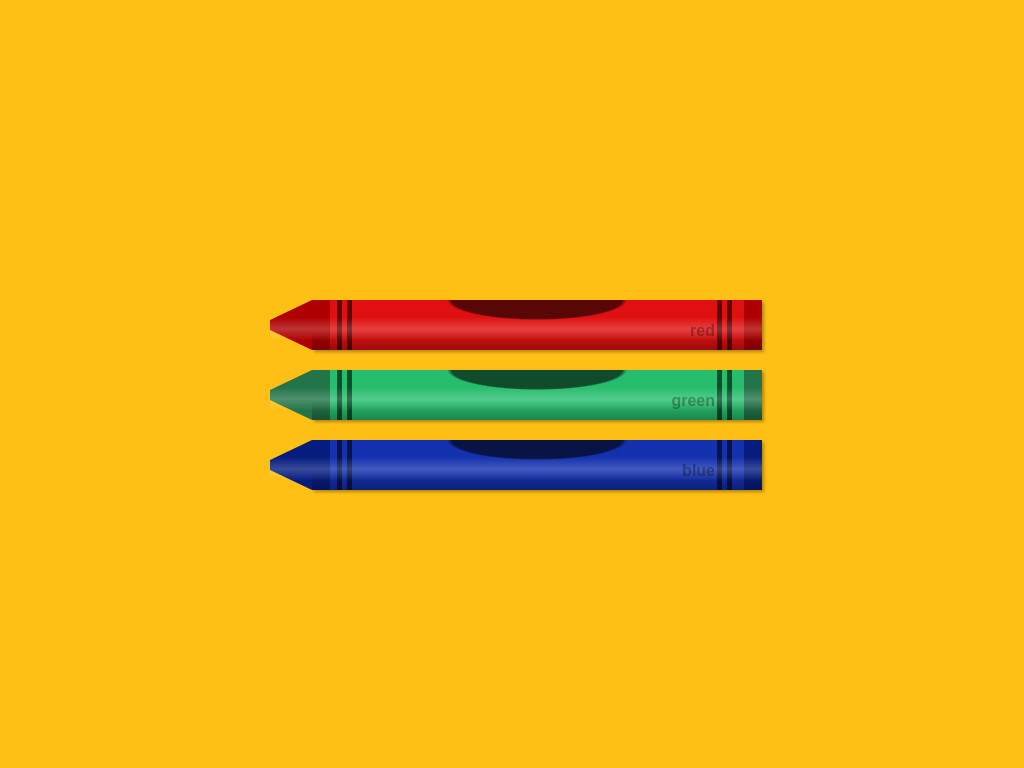

Recreate this image using only HTML and CSS.

<!-- file: index.html -->
<!DOCTYPE html>
<html lang="ru">
<head>
    <meta charset="UTF-8">
    <link rel="stylesheet" href="style.css">
    <title>pencil</title>
</head>
<body>
    <div class="container">
        <div class="pencil-red"></div>
        <div class="pencil-green"></div>
        <div class="pencil-blue"></div>
    </div>


</body>
</html>





/* file: style.css */
body{
    background: #FFC015
}

.container{
    width: 400px;
    margin: 300px auto 0;
}



.pencil-red {
    position: relative;
    width: 450px;
    height: 50px;
    margin: 20px auto;
    background :  #AF0000;
    box-shadow :  2px  2px  3px  rgba(0,0,0,0.3);

    background-image:
                    /*ellipse*/
                      radial-gradient(ellipse at top,
                                      rgba(0,0,0,0.6) 85px,
                                      transparent 90px),
                    /*lines*/
                      linear-gradient(to right,
                                      transparent 25px,
                                      rgba(0,0,0,0.6) 25px,
                                      rgba(0,0,0,0.6) 30px,
                                      transparent 30px,
                                      transparent 35px,
                                      rgba(0,0,0,0.6) 35px,
                                      rgba(0,0,0,0.6) 40px,
                                      transparent 40px,
                                      transparent 405px,
                                      rgba(0,0,0,0.6) 405px,
                                      rgba(0,0,0,0.6) 410px,
                                      transparent 410px,
                                      transparent 415px,
                                      rgba(0,0,0,0.6) 415px,
                                      rgba(0,0,0,0.6) 420px,
                                      transparent 420px),
                      /*shadow*/
                      linear-gradient(to bottom,
                                      transparent  62%,
                                      rgba(0,0,0,0.3)  100%),
                      /*wrap*/
                      linear-gradient(to right,
                                      transparent 18px,
                                      rgba(255,26,26,.6) 17px,
                                      rgba(255,26,26,.6) 432px,
                                      transparent 430px);
}


.pencil-green {
    position: relative;
    width: 450px;
    height: 50px;
    margin: 20px auto;
    background :  #237449;
    box-shadow :  2px  2px  3px  rgba(0,0,0,0.3);

    background-image:
                    /*ellipse*/
                      radial-gradient(ellipse at top,
                                      rgba(0,0,0,0.6) 85px,
                                      transparent 90px),
                    /*lines*/
                      linear-gradient(to right,
                                      transparent 25px,
                                      rgba(0,0,0,0.6) 25px,
                                      rgba(0,0,0,0.6) 30px,
                                      transparent 30px,
                                      transparent 35px,
                                      rgba(0,0,0,0.6) 35px,
                                      rgba(0,0,0,0.6) 40px,
                                      transparent 40px,
                                      transparent 405px,
                                      rgba(0,0,0,0.6) 405px,
                                      rgba(0,0,0,0.6) 410px,
                                      transparent 410px,
                                      transparent 415px,
                                      rgba(0,0,0,0.6) 415px,
                                      rgba(0,0,0,0.6) 420px,
                                      transparent 420px),
                      /*shadow*/
                      linear-gradient(to bottom,
                                      transparent  62%,
                                      rgba(0,0,0,0.3)  100%),
                      /*wrap*/
                      linear-gradient(to right,
                                      transparent 18px,
                                      rgba(41,237,133,.6) 17px,
                                      rgba(41,237,133,.6) 432px,
                                      transparent 430px);
}


.pencil-blue {
    position: relative;
    width: 450px;
    height: 50px;
    margin: 20px auto;
    background :  #061D80;
    box-shadow :  2px  2px  3px  rgba(0,0,0,0.3);

    background-image:
                    /*ellipse*/
                      radial-gradient(ellipse at top,
                                      rgba(0,0,0,0.6) 85px,
                                      transparent 90px),
                    /*lines*/
                      linear-gradient(to right,
                                      transparent 25px,
                                      rgba(0,0,0,0.6) 25px,
                                      rgba(0,0,0,0.6) 30px,
                                      transparent 30px,
                                      transparent 35px,
                                      rgba(0,0,0,0.6) 35px,
                                      rgba(0,0,0,0.6) 40px,
                                      transparent 40px,
                                      transparent 405px,
                                      rgba(0,0,0,0.6) 405px,
                                      rgba(0,0,0,0.6) 410px,
                                      transparent 410px,
                                      transparent 415px,
                                      rgba(0,0,0,0.6) 415px,
                                      rgba(0,0,0,0.6) 420px,
                                      transparent 420px),
                      /*shadow*/
                      linear-gradient(to bottom,
                                      transparent  62%,
                                      rgba(0,0,0,0.3)  100%),
                      /*wrap*/
                      linear-gradient(to right,
                                      transparent 18px,
                                      rgba(28,61,204,.6) 17px,
                                      rgba(28,61,204,.6) 432px,
                                      transparent 430px);
}


.pencil-red:before {
    content: "";
    position: absolute;
    height: 10px;
    left: -42px;
    border-right :  42px  solid  #AF0000;
    border-bottom :  20px  solid  transparent;
    border-top :  20px  solid  transparent;
}


.pencil-green:before {
    content: "";
    position: absolute;
    height: 10px;
    left: -42px;
    border-right :  42px  solid  #237449;
    border-bottom :  20px  solid  transparent;
    border-top :  20px  solid  transparent;
}

.pencil-blue:before {
    content: "";
    position: absolute;
    height: 10px;
    left: -42px;
    border-right :  42px  solid  #061D80;
    border-bottom :  20px  solid  transparent;
    border-top :  20px  solid  transparent;
}


.pencil-red:after {
    position: absolute;
    width: 99%;
    right: 0;
    top:12px;
    content :  'red';
    font-family : Arial,  sans-serif;
    font-size :  16px;
    font-weight :  bold;
    color :  rgba(0,0,0,0.3);
    text-align :  right;
    padding-right :  47px;
    padding-top :  10px;

    background-image : linear-gradient(to bottom,rgba(255,255,255,0)  5px, rgba(255,255,255,0.2) 17px,rgba(255,255,255,0.2) 15px, rgba(255,255,255,0) 29px);
}


.pencil-green:after {
    position: absolute;
    width: 99%;
    right: 0;
    top:12px;
    content :  'green';
    font-family : Arial,  sans-serif;
    font-size :  16px;
    font-weight :  bold;
    color :  rgba(0,0,0,0.3);
    text-align :  right;
    padding-right :  47px;
    padding-top :  10px;

    background-image : linear-gradient(to bottom,rgba(255,255,255,0)  5px, rgba(255,255,255,0.2) 17px,rgba(255,255,255,0.2) 15px, rgba(255,255,255,0) 29px);
}


.pencil-blue:after {
    position: absolute;
    width: 99%;
    right: 0;
    top:12px;
    content :  'blue';
    font-family : Arial,  sans-serif;
    font-size :  16px;
    font-weight :  bold;
    color :  rgba(0,0,0,0.3);
    text-align :  right;
    padding-right :  47px;
    padding-top :  10px;

    background-image : linear-gradient(to bottom,rgba(255,255,255,0)  5px, rgba(255,255,255,0.2) 17px,rgba(255,255,255,0.2) 15px, rgba(255,255,255,0) 29px);
}




